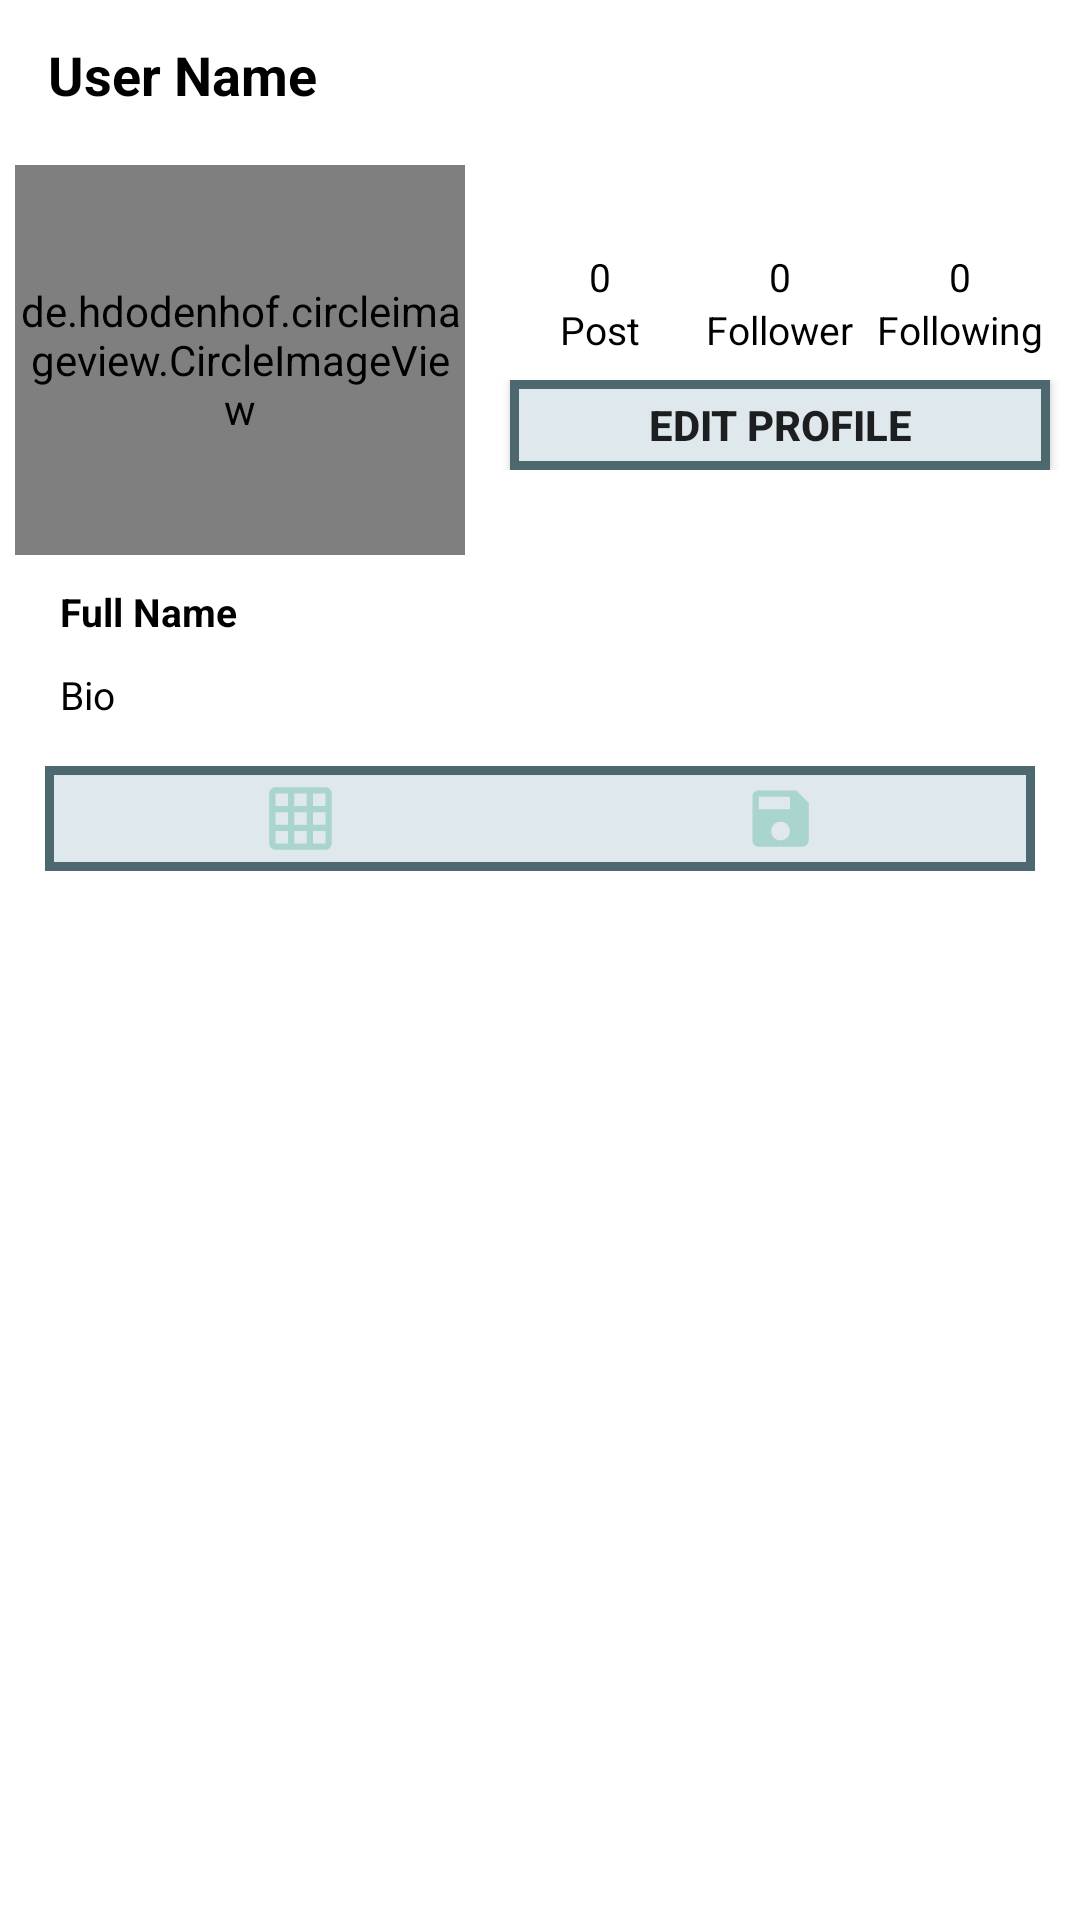

Android layout source for this screen:
<!-- AndroidManifest.xml: application theme Theme.Photogram -->
<!-- res/layout/fragment_profile.xml -->
<?xml version="1.0" encoding="utf-8"?>
<RelativeLayout xmlns:android="http://schemas.android.com/apk/res/android"
    xmlns:tools="http://schemas.android.com/tools"
    android:layout_width="match_parent"
    android:layout_height="match_parent"
    tools:context=".fragments.ProfileFragment">

    <com.google.android.material.appbar.AppBarLayout
        android:id="@+id/app_bar_layout_notification"
        android:layout_width="match_parent"
        android:layout_height="wrap_content"
        android:layout_alignParentTop="true"
        android:layout_alignParentStart="true"
        android:layout_alignParentEnd="true">

        <androidx.appcompat.widget.Toolbar
            android:id="@+id/toolbar"
            android:layout_width="match_parent"
            android:layout_height="50dp"
            android:background="@color/white">

            <RelativeLayout
                android:layout_width="match_parent"
                android:layout_height="wrap_content"
                android:layout_marginEnd="16dp">

                <TextView
                    android:id="@+id/userName"
                    android:layout_width="wrap_content"
                    android:layout_height="match_parent"
                    android:gravity="center_vertical"
                    android:maxLines="1"
                    android:text="User Name"
                    android:textColor="@color/black"
                    android:textSize="18sp"
                    android:textStyle="bold" />

                <ImageView
                    android:id="@+id/menu"
                    android:layout_width="wrap_content"
                    android:layout_height="match_parent"
                    android:layout_alignParentEnd="true"
                    android:src="@drawable/ic_baseline_menu_24" />

            </RelativeLayout>

        </androidx.appcompat.widget.Toolbar>

    </com.google.android.material.appbar.AppBarLayout>


    <ScrollView
        android:layout_width="match_parent"
        android:layout_height="wrap_content"
        android:layout_below="@+id/app_bar_layout_notification">

        <LinearLayout
            android:layout_width="match_parent"
            android:layout_height="wrap_content"
            android:orientation="vertical">

            <LinearLayout
                android:layout_width="match_parent"
                android:layout_height="wrap_content"
                android:orientation="horizontal"
                android:weightSum="2">

                <LinearLayout
                    android:layout_width="140dp"
                    android:layout_height="140dp"
                    android:padding="5dp"
                    android:layout_weight="1">

                    <de.hdodenhof.circleimageview.CircleImageView
                        android:layout_width="match_parent"
                        android:layout_height="match_parent"
                        android:src="@drawable/profile_logo"
                        android:id="@+id/proImg"
                        />

                </LinearLayout>

                <LinearLayout
                    android:layout_width="wrap_content"
                    android:layout_height="140dp"
                    android:layout_weight="1">

                    <LinearLayout
                        android:layout_width="match_parent"
                        android:layout_height="match_parent"
                        android:orientation="vertical"
                        android:gravity="center">

                        <LinearLayout
                            android:layout_width="180dp"
                            android:layout_height="wrap_content"
                            android:orientation="horizontal"
                            android:gravity="center"
                            android:weightSum="3"
                            >

                            <LinearLayout
                                android:layout_width="match_parent"
                                android:layout_height="wrap_content"
                                android:orientation="vertical"
                                android:gravity="center"
                                android:layout_weight="1"
                                >

                                <TextView
                                    android:layout_width="wrap_content"
                                    android:layout_height="wrap_content"
                                    android:text="0"
                                    android:textColor="@color/black"
                                    android:textSize="13sp"/>
                                <TextView
                                    android:layout_width="wrap_content"
                                    android:layout_height="wrap_content"
                                    android:text="Post"
                                    android:textColor="@color/black"
                                    android:textSize="13sp"/>

                            </LinearLayout>

                            <LinearLayout
                                android:layout_width="match_parent"
                                android:layout_height="wrap_content"
                                android:orientation="vertical"
                                android:gravity="center"
                                android:layout_weight="1"
                                >

                                <TextView
                                    android:id="@+id/follower"
                                    android:layout_width="wrap_content"
                                    android:layout_height="wrap_content"
                                    android:text="0"
                                    android:textColor="@color/black"
                                    android:textSize="13sp"/>
                                <TextView
                                    android:layout_width="wrap_content"
                                    android:layout_height="wrap_content"
                                    android:text="Follower"
                                    android:textColor="@color/black"
                                    android:textSize="13sp"/>

                            </LinearLayout>

                            <LinearLayout
                                android:layout_width="match_parent"
                                android:layout_height="wrap_content"
                                android:orientation="vertical"
                                android:gravity="center"
                                android:layout_weight="1"
                                >

                                <TextView
                                    android:id="@+id/following"
                                    android:layout_width="wrap_content"
                                    android:layout_height="wrap_content"
                                    android:text="0"
                                    android:textColor="@color/black"
                                    android:textSize="13sp"/>
                                <TextView
                                    android:layout_width="wrap_content"
                                    android:layout_height="wrap_content"
                                    android:text="Following"
                                    android:textColor="@color/black"
                                    android:maxLines="1"
                                    android:textSize="13sp"/>

                            </LinearLayout>

                        </LinearLayout>

                        <LinearLayout
                            android:layout_width="match_parent"
                            android:layout_height="wrap_content"
                            android:gravity="center"
                            android:layout_marginTop="8dp">

                            <androidx.appcompat.widget.AppCompatButton
                                android:id="@+id/editProfileButton"
                                android:layout_width="180dp"
                                android:layout_height="30dp"
                                android:text="Edit Profile"
                                android:textStyle="bold"
                                android:paddingStart="10dp"
                                android:paddingEnd="10dp"
                                android:background="@drawable/button_background"/>
                        </LinearLayout>

                    </LinearLayout>

                </LinearLayout>



            </LinearLayout>



            <LinearLayout
                android:layout_width="match_parent"
                android:layout_height="wrap_content"
                android:orientation="vertical"
                android:paddingStart="15dp"
                >

                <TextView
                    android:id="@+id/fullName"
                    android:layout_width="wrap_content"
                    android:layout_height="wrap_content"
                    android:text="Full Name"
                    android:padding="5dp"
                    android:textStyle="bold"
                    android:textColor="@color/black"
                    android:textSize="13sp"/>

                <TextView
                    android:id="@+id/bio"
                    android:layout_width="wrap_content"
                    android:layout_height="wrap_content"
                    android:text="Bio"
                    android:padding="5dp"
                    android:textColor="@color/black"
                    android:maxLines="1"
                    android:textSize="13sp"/>

            </LinearLayout>


            <LinearLayout
                android:layout_width="match_parent"
                android:layout_height="wrap_content"
                android:orientation="horizontal"
                android:background="@drawable/button_background"
                android:layout_marginStart="15dp"
                android:layout_marginEnd="15dp"
                android:layout_marginTop="10dp"
                android:padding="5dp"
                >

                <ImageView
                    android:layout_width="match_parent"
                    android:layout_height="25dp"
                    android:src="@drawable/ic_baseline_grid_on_24"
                    android:layout_weight="1"
                    android:layout_gravity="center"
                    />

                <ImageView
                    android:layout_width="match_parent"
                    android:layout_height="25dp"
                    android:layout_gravity="center"
                    android:src="@drawable/ic_baseline_save_24"
                    android:layout_weight="1"/>

            </LinearLayout>


        </LinearLayout>

    </ScrollView>


</RelativeLayout>
<!-- resources referenced by this layout -->
<resources>
  <color name="black">#FF000000</color>
  <color name="white">#FFFFFFFF</color>
  <!-- drawable button_background (drawable) -->
  <?xml version="1.0" encoding="utf-8"?>
  <shape android:shape="rectangle" xmlns:android="http://schemas.android.com/apk/res/android">
  
      <stroke android:color="#4D686F"/>
      <stroke android:width="3dp"/>
      <solid android:color="#DFE9ED"/>
  
  </shape>
  <!-- drawable ic_baseline_grid_on_24 (drawable) -->
  <vector android:height="24dp" android:tint="#AAD4CE"
      android:viewportHeight="24" android:viewportWidth="24"
      android:width="24dp" xmlns:android="http://schemas.android.com/apk/res/android">
      <path android:fillColor="@android:color/white" android:pathData="M20,2L4,2c-1.1,0 -2,0.9 -2,2v16c0,1.1 0.9,2 2,2h16c1.1,0 2,-0.9 2,-2L22,4c0,-1.1 -0.9,-2 -2,-2zM8,20L4,20v-4h4v4zM8,14L4,14v-4h4v4zM8,8L4,8L4,4h4v4zM14,20h-4v-4h4v4zM14,14h-4v-4h4v4zM14,8h-4L10,4h4v4zM20,20h-4v-4h4v4zM20,14h-4v-4h4v4zM20,8h-4L16,4h4v4z"/>
  </vector>
  <!-- drawable ic_baseline_save_24 (drawable) -->
  <vector android:height="24dp" android:tint="#AAD4CE"
      android:viewportHeight="24" android:viewportWidth="24"
      android:width="24dp" xmlns:android="http://schemas.android.com/apk/res/android">
      <path android:fillColor="@android:color/white" android:pathData="M17,3L5,3c-1.11,0 -2,0.9 -2,2v14c0,1.1 0.89,2 2,2h14c1.1,0 2,-0.9 2,-2L21,7l-4,-4zM12,19c-1.66,0 -3,-1.34 -3,-3s1.34,-3 3,-3 3,1.34 3,3 -1.34,3 -3,3zM15,9L5,9L5,5h10v4z"/>
  </vector>
  <style name="Theme.Photogram" parent="Theme.MaterialComponents.DayNight.NoActionBar">
          
          <item name="colorPrimary">@color/purple_500</item>
          <item name="colorPrimaryVariant">@color/purple_700</item>
          <item name="colorOnPrimary">@color/white</item>
          
          <item name="colorSecondary">@color/teal_200</item>
          <item name="colorSecondaryVariant">@color/teal_700</item>
          <item name="colorOnSecondary">@color/black</item>
          
          <item name="android:statusBarColor" tools:targetApi="l">?attr/colorPrimaryVariant</item>
          
      </style>
  <color name="purple_500">#FF6200EE</color>
  <color name="purple_700">#FF3700B3</color>
  <color name="teal_200">#FF03DAC5</color>
  <color name="teal_700">#FF018786</color>
</resources>
